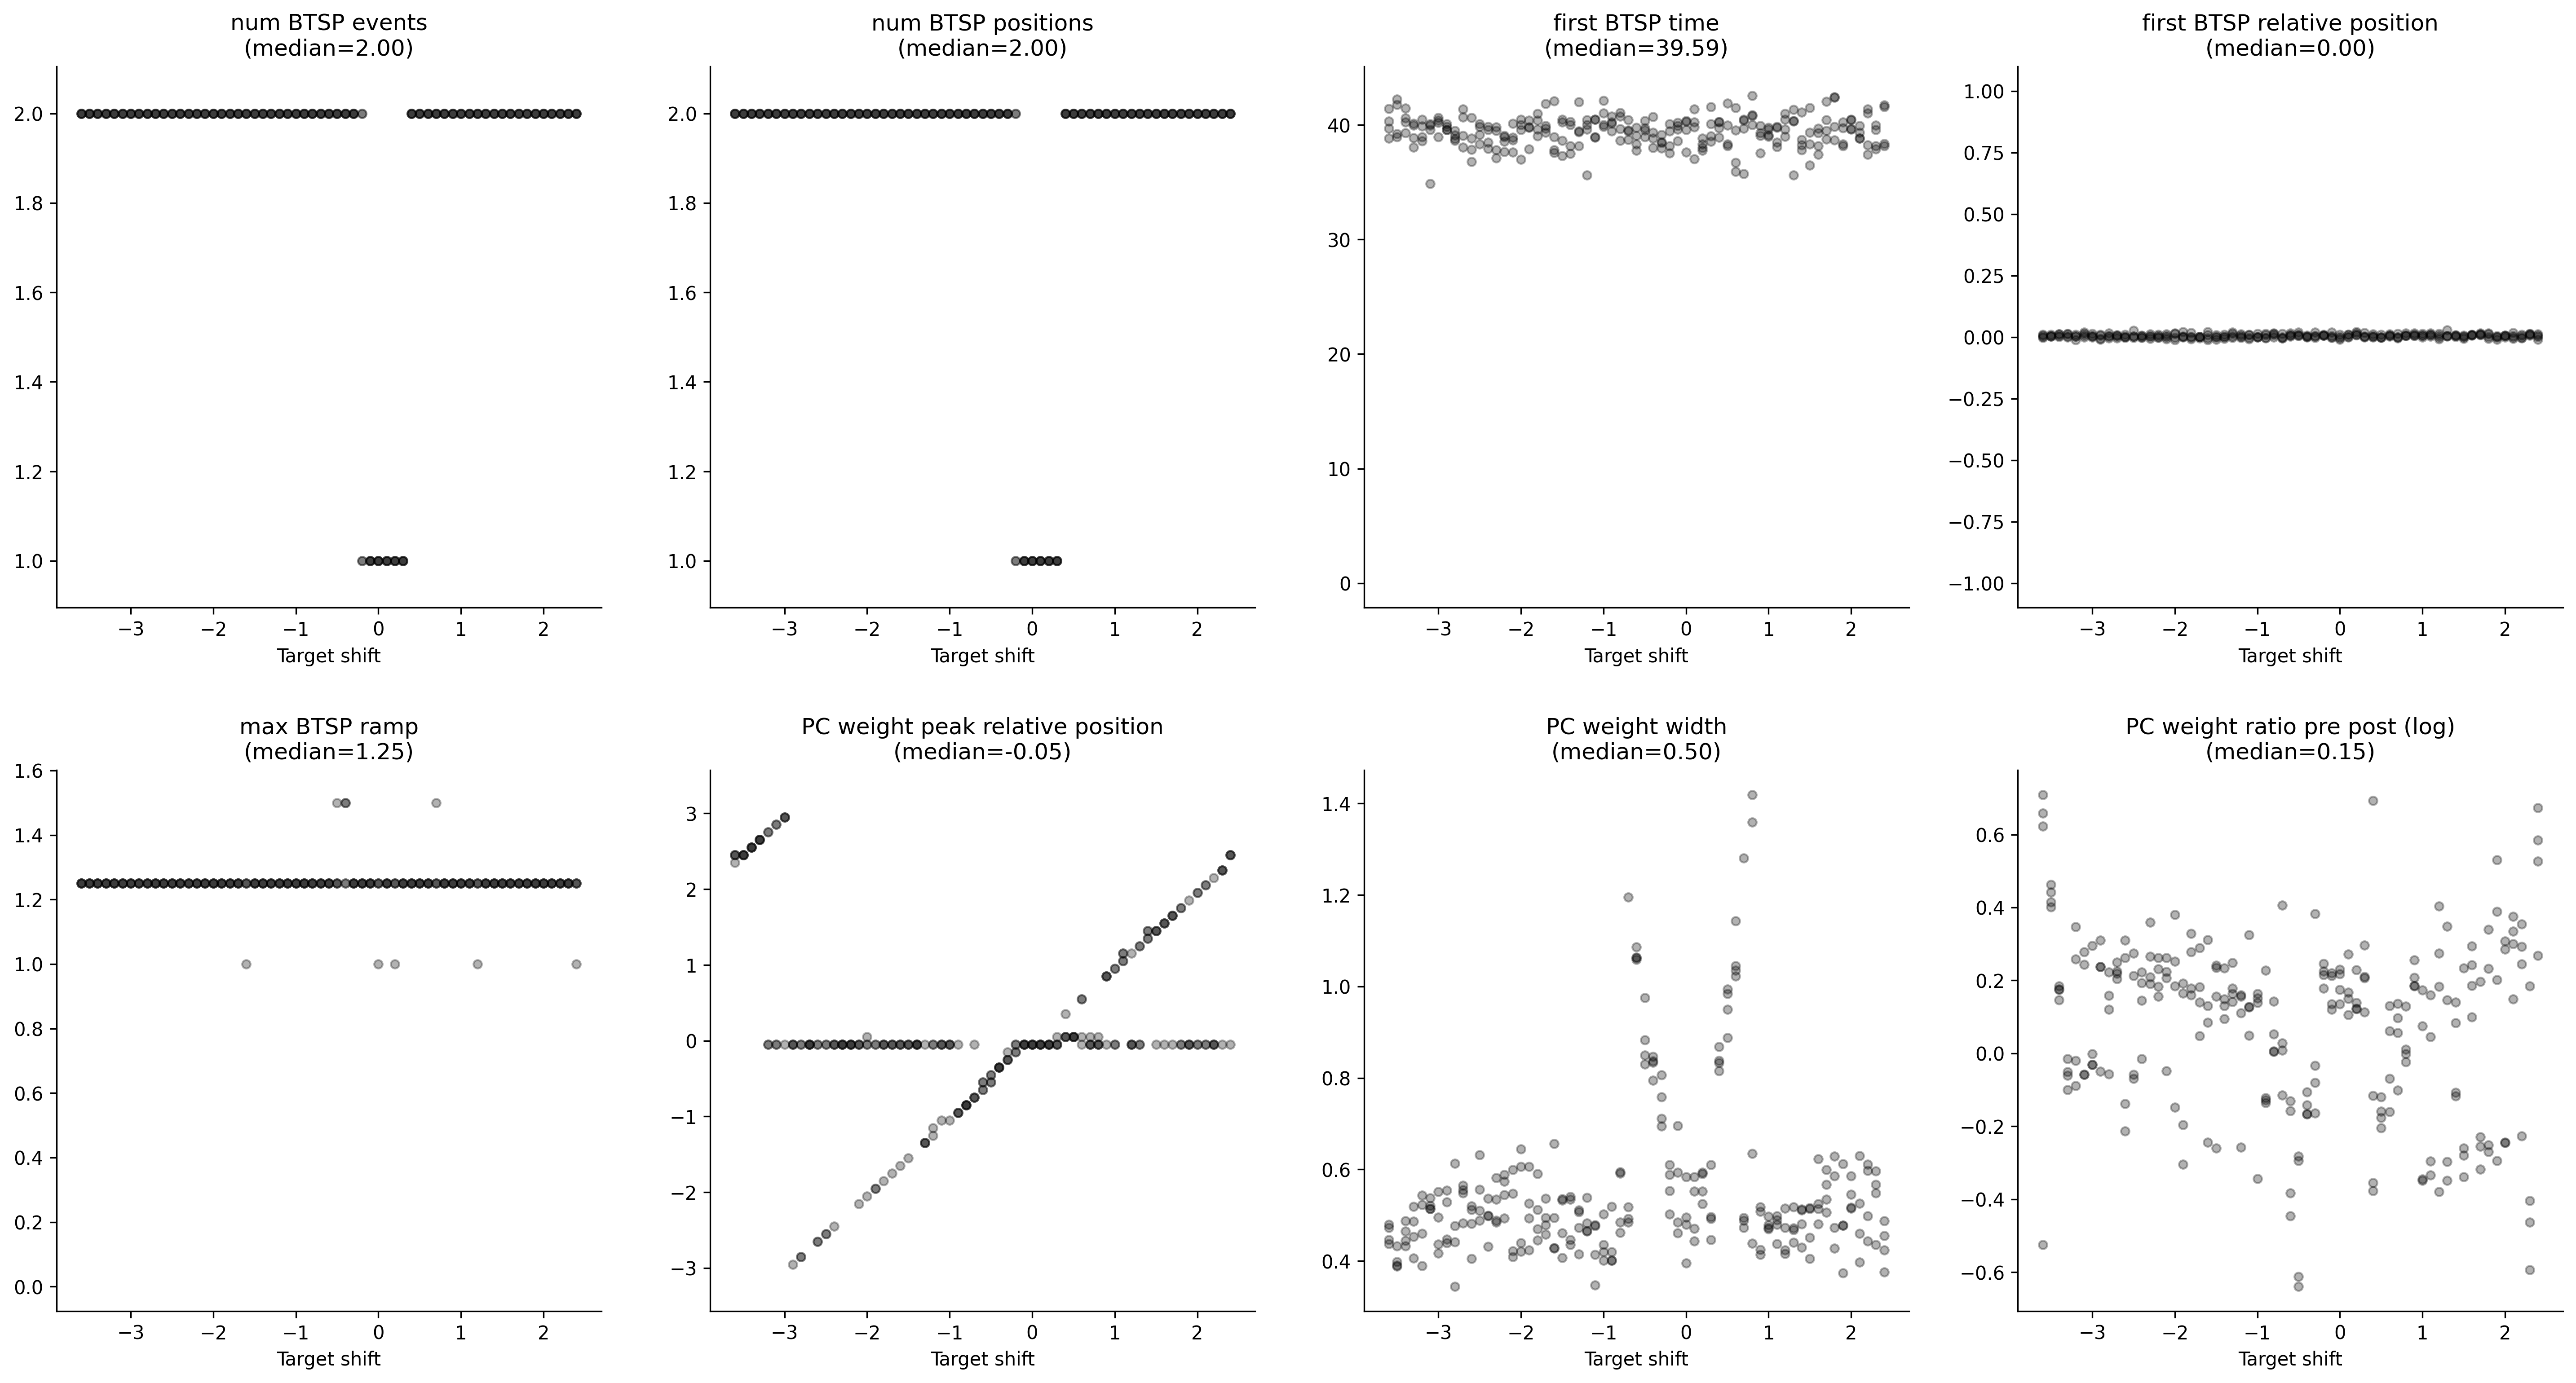

The file beside this chart, header and first rows:
, metric/num_BTSP_events, metric/num_BTSP_positions, metric/first_BTSP_time, metric/first_BTSP_relative_position, metric/max_BTSP_ramp, metric/PC_weight_peak_relative_position, metric/PC_weight_width, metric/PC_weight_ratio_pre_post, timestamp, checkpoint_dir_name, done, training_iteration, trial_id, date, time_this_iter_s, time_total_s, pid, hostname, node_ip, time_since_restore, iterations_since_restore, config/target_shift, logdir
0, 2.0, 2.0, 41.43, 0.00666, 1.25, 2.45, 0.4377, 1.931, 1759200177, , False, 1, 1f7ba_00000, 2025-09-30_03-42-57, 16.94, 16.94, 3997619, cnl-brain9, 155.198.99.250, 16.94, 1, -3.6, 1f7ba_00000
1, 2.0, 2.0, 38.94, 0.003013, 1.25, 2.45, 0.3884, 1.514, 1759200177, , False, 1, 1f7ba_00001, 2025-09-30_03-42-57, 17.28, 17.28, 3997688, cnl-brain9, 155.198.99.250, 17.28, 1, -3.5, 1f7ba_00001
2, 2.0, 2.0, 40.23, 0.01171, 1.25, 2.55, 0.4651, 1.202, 1759200177, , False, 1, 1f7ba_00002, 2025-09-30_03-42-57, 17.27, 17.27, 3997724, cnl-brain9, 155.198.99.250, 17.27, 1, -3.4, 1f7ba_00002
3, 2.0, 2.0, 40.14, 0.01153, 1.25, 2.65, 0.5189, 0.9854, 1759200177, , False, 1, 1f7ba_00003, 2025-09-30_03-42-57, 17.49, 17.49, 3997741, cnl-brain9, 155.198.99.250, 17.49, 1, -3.3, 1f7ba_00003
4, 2.0, 2.0, 38.61, 0.002445, 1.25, 2.75, 0.4598, 0.9145, 1759200177, , False, 1, 1f7ba_00004, 2025-09-30_03-42-57, 17.39, 17.39, 3997809, cnl-brain9, 155.198.99.250, 17.39, 1, -3.2, 1f7ba_00004
5, 2.0, 2.0, 34.86, 0.007383, 1.25, -0.05, 0.5212, 1.275, 1759200177, , False, 1, 1f7ba_00005, 2025-09-30_03-42-57, 17.57, 17.57, 3997808, cnl-brain9, 155.198.99.250, 17.57, 1, -3.1, 1f7ba_00005
6, 2.0, 2.0, 38.97, 0.0002818, 1.25, -0.05, 0.4955, 1.343, 1759200177, , False, 1, 1f7ba_00006, 2025-09-30_03-42-57, 17.11, 17.11, 3997807, cnl-brain9, 155.198.99.250, 17.11, 1, -3.0, 1f7ba_00006
7, 2.0, 2.0, 39.6, -0.005061, 1.25, -0.05, 0.4469, 1.268, 1759200178, , False, 1, 1f7ba_00007, 2025-09-30_03-42-58, 18.2, 18.2, 3997806, cnl-brain9, 155.198.99.250, 18.2, 1, -2.9, 1f7ba_00007
8, 2.0, 2.0, 39.12, 0.01532, 1.25, -2.85, 0.4771, 0.9448, 1759200178, , False, 1, 1f7ba_00008, 2025-09-30_03-42-58, 18.66, 18.66, 3997810, cnl-brain9, 155.198.99.250, 18.66, 1, -2.8, 1f7ba_00008
9, 2.0, 2.0, 39.06, 0.007577, 1.25, -0.05, 0.5652, 1.226, 1759200178, , False, 1, 1f7ba_00009, 2025-09-30_03-42-58, 18.09, 18.09, 3997811, cnl-brain9, 155.198.99.250, 18.09, 1, -2.7, 1f7ba_00009
10, 2.0, 2.0, 40.65, -0.002908, 1.25, -2.65, 0.4051, 0.8711, 1759200176, , False, 1, 1f7ba_00010, 2025-09-30_03-42-56, 16.51, 16.51, 3997812, cnl-brain9, 155.198.99.250, 16.51, 1, -2.6, 1f7ba_00010
11, 2.0, 2.0, 39.87, 0.003932, 1.25, -0.05, 0.556, 1.238, 1759200178, , False, 1, 1f7ba_00011, 2025-09-30_03-42-58, 17.73, 17.73, 3997813, cnl-brain9, 155.198.99.250, 17.73, 1, -2.5, 1f7ba_00011
12, 2.0, 2.0, 38.49, -0.001682, 1.25, -0.05, 0.4984, 1.25, 1759200177, , False, 1, 1f7ba_00012, 2025-09-30_03-42-57, 17.42, 17.42, 3997814, cnl-brain9, 155.198.99.250, 17.42, 1, -2.4, 1f7ba_00012
13, 2.0, 2.0, 37.83, 0.00588, 1.25, -0.05, 0.5348, 1.304, 1759200176, , False, 1, 1f7ba_00013, 2025-09-30_03-42-56, 15.55, 15.55, 3997815, cnl-brain9, 155.198.99.250, 15.55, 1, -2.3, 1f7ba_00013
14, 2.0, 2.0, 37.68, 0.01127, 1.25, -0.05, 0.5739, 1.201, 1759200176, , False, 1, 1f7ba_00014, 2025-09-30_03-42-56, 16.88, 16.88, 3997816, cnl-brain9, 155.198.99.250, 16.88, 1, -2.2, 1f7ba_00014
15, 2.0, 2.0, 37.62, 0.01283, 1.25, -2.15, 0.4096, 0.953, 1759200178, , False, 1, 1f7ba_00015, 2025-09-30_03-42-58, 17.89, 17.89, 3997817, cnl-brain9, 155.198.99.250, 17.89, 1, -2.1, 1f7ba_00015
16, 2.0, 2.0, 40.5, -0.001989, 1.25, -0.05, 0.4393, 1.287, 1759200179, , False, 1, 1f7ba_00016, 2025-09-30_03-42-59, 19.26, 19.26, 3997819, cnl-brain9, 155.198.99.250, 19.26, 1, -2.0, 1f7ba_00016
17, 2.0, 2.0, 37.89, 0.02138, 1.25, -1.95, 0.6068, 0.8218, 1759200178, , False, 1, 1f7ba_00017, 2025-09-30_03-42-58, 18.48, 18.48, 3997821, cnl-brain9, 155.198.99.250, 18.48, 1, -1.9, 1f7ba_00017
18, 2.0, 2.0, 39.63, -0.001, 1.25, -0.05, 0.4698, 1.32, 1759200177, , False, 1, 1f7ba_00018, 2025-09-30_03-42-57, 17.38, 17.38, 3997822, cnl-brain9, 155.198.99.250, 17.38, 1, -1.8, 1f7ba_00018
19, 2.0, 2.0, 39.69, -0.004534, 1.25, -0.05, 0.4788, 1.335, 1759200179, , False, 1, 1f7ba_00019, 2025-09-30_03-42-59, 18.61, 18.61, 3997823, cnl-brain9, 155.198.99.250, 18.61, 1, -1.7, 1f7ba_00019
20, 2.0, 2.0, 37.83, -0.012, 1.25, -0.05, 0.4274, 1.365, 1759200178, , False, 1, 1f7ba_00020, 2025-09-30_03-42-58, 17.65, 17.65, 3997824, cnl-brain9, 155.198.99.250, 17.65, 1, -1.6, 1f7ba_00020
21, 2.0, 2.0, 40.23, 0.001188, 1.25, -0.05, 0.5359, 1.169, 1759200178, , False, 1, 1f7ba_00021, 2025-09-30_03-42-58, 17.91, 17.91, 3997825, cnl-brain9, 155.198.99.250, 17.91, 1, -1.5, 1f7ba_00021
22, 2.0, 2.0, 38.19, -0.005901, 1.25, -0.05, 0.4468, 1.263, 1759200178, , False, 1, 1f7ba_00022, 2025-09-30_03-42-58, 17.94, 17.94, 3997826, cnl-brain9, 155.198.99.250, 17.94, 1, -1.4, 1f7ba_00022
23, 2.0, 2.0, 39.39, 0.003976, 1.25, -1.35, 0.5111, 1.195, 1759200178, , False, 1, 1f7ba_00023, 2025-09-30_03-42-58, 18.13, 18.13, 3997827, cnl-brain9, 155.198.99.250, 18.13, 1, -1.3, 1f7ba_00023
24, 2.0, 2.0, 40.02, 0.00691, 1.25, -1.25, 0.4822, 0.773, 1759200177, , False, 1, 1f7ba_00024, 2025-09-30_03-42-57, 17.38, 17.38, 3997828, cnl-brain9, 155.198.99.250, 17.38, 1, -1.2, 1f7ba_00024
25, 2.0, 2.0, 40.47, 0.008704, 1.25, -0.05, 0.4763, 1.05, 1759200177, , False, 1, 1f7ba_00025, 2025-09-30_03-42-57, 16.89, 16.89, 3997829, cnl-brain9, 155.198.99.250, 16.89, 1, -1.1, 1f7ba_00025
26, 2.0, 2.0, 39.87, 0.01356, 1.25, -1.05, 0.5028, 0.7093, 1759200177, , False, 1, 1f7ba_00026, 2025-09-30_03-42-57, 17.05, 17.05, 3997830, cnl-brain9, 155.198.99.250, 17.05, 1, -1.0, 1f7ba_00026
27, 2.0, 2.0, 40.14, -0.001411, 1.25, -0.95, 0.5187, 0.8733, 1759200178, , False, 1, 1f7ba_00027, 2025-09-30_03-42-58, 18.2, 18.2, 3997831, cnl-brain9, 155.198.99.250, 18.2, 1, -0.9, 1f7ba_00027
28, 2.0, 2.0, 40.77, 0.008841, 1.25, -0.85, 0.5942, 1.054, 1759200177, , False, 1, 1f7ba_00028, 2025-09-30_03-42-57, 17.04, 17.04, 3997832, cnl-brain9, 155.198.99.250, 17.04, 1, -0.8, 1f7ba_00028
29, 2.0, 2.0, 40.44, -2.403823598351451e-05, 1.25, -0.75, 0.4921, 1.029, 1759200177, , False, 1, 1f7ba_00029, 2025-09-30_03-42-57, 16.46, 16.46, 3997833, cnl-brain9, 155.198.99.250, 16.46, 1, -0.7, 1f7ba_00029
30, 2.0, 2.0, 37.77, 0.007333, 1.25, -0.55, 1.062, 0.8545, 1759200179, , False, 1, 1f7ba_00030, 2025-09-30_03-42-59, 18.73, 18.73, 3997834, cnl-brain9, 155.198.99.250, 18.73, 1, -0.6, 1f7ba_00030
31, 2.0, 2.0, 40.35, 0.01083, 1.25, -0.45, 0.8493, 0.7547, 1759200178, , False, 1, 1f7ba_00031, 2025-09-30_03-42-58, 18.4, 18.4, 3997835, cnl-brain9, 155.198.99.250, 18.4, 1, -0.5, 1f7ba_00031
32, 2.0, 2.0, 39.33, 0.007133, 1.25, -0.35, 0.7943, 0.8996, 1759200178, , False, 1, 1f7ba_00032, 2025-09-30_03-42-58, 17.44, 17.44, 3997836, cnl-brain9, 155.198.99.250, 17.44, 1, -0.4, 1f7ba_00032
33, 2.0, 2.0, 37.98, 0.01888, 1.25, -0.25, 0.8063, 0.9667, 1759200177, , False, 1, 1f7ba_00033, 2025-09-30_03-42-57, 16.32, 16.32, 3997837, cnl-brain9, 155.198.99.250, 16.32, 1, -0.3, 1f7ba_00033
34, 2.0, 2.0, 40.08, 0.007742, 1.25, -0.15, 0.5886, 1.253, 1759200177, , False, 1, 1f7ba_00034, 2025-09-30_03-42-57, 17.57, 17.57, 3997839, cnl-brain9, 155.198.99.250, 17.57, 1, -0.2, 1f7ba_00034
35, 1.0, 1.0, 39.63, 0.005649, 1.25, -0.05, 0.594, 1.145, 1759200178, , False, 1, 1f7ba_00035, 2025-09-30_03-42-58, 18.2, 18.2, 3997820, cnl-brain9, 155.198.99.250, 18.2, 1, -0.1, 1f7ba_00035
36, 1.0, 1.0, 39.57, -0.003877, 1.25, -0.05, 0.4954, 1.259, 1759200171, , False, 1, 1f7ba_00036, 2025-09-30_03-42-51, 10.69, 10.69, 3997844, cnl-brain9, 155.198.99.250, 10.69, 1, 0.0, 1f7ba_00036
37, 1.0, 1.0, 41.4, 0.01056, 1.25, -0.05, 0.5841, 1.111, 1759200178, , False, 1, 1f7ba_00037, 2025-09-30_03-42-58, 18.19, 18.19, 3997842, cnl-brain9, 155.198.99.250, 18.19, 1, 0.1, 1f7ba_00037
38, 1.0, 1.0, 38.31, 0.02101, 1.25, -0.05, 0.5906, 1.131, 1759200177, , False, 1, 1f7ba_00038, 2025-09-30_03-42-57, 17.6, 17.6, 3997840, cnl-brain9, 155.198.99.250, 17.6, 1, 0.2, 1f7ba_00038
39, 1.0, 1.0, 38.55, 0.01802, 1.25, 0.05, 0.6101, 1.119, 1759200178, , False, 1, 1f7ba_00039, 2025-09-30_03-42-58, 18.08, 18.08, 3997845, cnl-brain9, 155.198.99.250, 18.08, 1, 0.3, 1f7ba_00039
40, 2.0, 2.0, 38.91, 0.0006519, 1.25, 0.05, 0.8382, 0.8903, 1759200179, , False, 1, 1f7ba_00040, 2025-09-30_03-42-59, 18.44, 18.44, 3997847, cnl-brain9, 155.198.99.250, 18.44, 1, 0.4, 1f7ba_00040
41, 2.0, 2.0, 38.31, 0.01047, 1.25, 0.05, 0.9943, 0.8154, 1759200178, , False, 1, 1f7ba_00041, 2025-09-30_03-42-58, 18.06, 18.06, 3997848, cnl-brain9, 155.198.99.250, 18.06, 1, 0.5, 1f7ba_00041
42, 2.0, 2.0, 39.54, 0.006118, 1.25, 0.55, 1.022, 1.063, 1759200177, , False, 1, 1f7ba_00042, 2025-09-30_03-42-57, 16.79, 16.79, 3997849, cnl-brain9, 155.198.99.250, 16.79, 1, 0.6, 1f7ba_00042
43, 2.0, 2.0, 35.73, -0.003964, 1.5, -0.05, 0.4947, 1.147, 1759200178, , False, 1, 1f7ba_00043, 2025-09-30_03-42-58, 18.2, 18.2, 3997850, cnl-brain9, 155.198.99.250, 18.2, 1, 0.7, 1f7ba_00043
44, 2.0, 2.0, 42.57, 0.00576, 1.25, -0.05, 0.4384, 1.138, 1759200180, , False, 1, 1f7ba_00044, 2025-09-30_03-43-00, 19.58, 19.58, 3997851, cnl-brain9, 155.198.99.250, 19.58, 1, 0.8, 1f7ba_00044
45, 2.0, 2.0, 39.3, 0.01571, 1.25, 0.85, 0.4246, 1.203, 1759200177, , False, 1, 1f7ba_00045, 2025-09-30_03-42-57, 16.68, 16.68, 3997852, cnl-brain9, 155.198.99.250, 16.68, 1, 0.9, 1f7ba_00045
46, 2.0, 2.0, 39, 0.007107, 1.25, -0.05, 0.4977, 1.077, 1759200178, , False, 1, 1f7ba_00046, 2025-09-30_03-42-58, 18.16, 18.16, 3997853, cnl-brain9, 155.198.99.250, 18.16, 1, 1, 1f7ba_00046
47, 2.0, 2.0, 39.78, 0.008882, 1.25, 1.05, 0.498, 0.7164, 1759200177, , False, 1, 1f7ba_00047, 2025-09-30_03-42-57, 16.46, 16.46, 3997854, cnl-brain9, 155.198.99.250, 16.46, 1, 1.1, 1f7ba_00047
48, 2.0, 2.0, 40.5, 0.006885, 1.25, -0.05, 0.4732, 1.201, 1759200176, , False, 1, 1f7ba_00048, 2025-09-30_03-42-56, 16.43, 16.43, 3997857, cnl-brain9, 155.198.99.250, 16.43, 1, 1.2, 1f7ba_00048
49, 2.0, 2.0, 35.64, 0.02817, 1.25, 1.25, 0.4721, 0.743, 1759200176, , False, 1, 1f7ba_00049, 2025-09-30_03-42-56, 16.11, 16.11, 3997859, cnl-brain9, 155.198.99.250, 16.11, 1, 1.3, 1f7ba_00049
50, 2.0, 2.0, 37.83, 0.006397, 1.25, 1.35, 0.5108, 0.898, 1759200185, , False, 1, 1f7ba_00050, 2025-09-30_03-43-05, 14.57, 14.57, 3997844, cnl-brain9, 155.198.99.250, 14.57, 1, 1.4, 1f7ba_00050
51, 2.0, 2.0, 41.49, 0.006046, 1.25, 1.45, 0.5159, 0.7715, 1759200193, , False, 1, 1f7ba_00051, 2025-09-30_03-43-13, 17.54, 17.54, 3997815, cnl-brain9, 155.198.99.250, 17.54, 1, 1.5, 1f7ba_00051
52, 2.0, 2.0, 39.69, 0.006184, 1.25, 1.55, 0.481, 1.274, 1759200195, , False, 1, 1f7ba_00052, 2025-09-30_03-43-15, 19.11, 19.11, 3997859, cnl-brain9, 155.198.99.250, 19.11, 1, 1.6, 1f7ba_00052
53, 2.0, 2.0, 40.44, 0.008074, 1.25, -0.05, 0.5348, 1.218, 1759200193, , False, 1, 1f7ba_00053, 2025-09-30_03-43-13, 16.49, 16.49, 3997812, cnl-brain9, 155.198.99.250, 16.49, 1, 1.7, 1f7ba_00053
54, 2.0, 2.0, 39.87, 0.0008359, 1.25, 1.75, 0.4726, 0.7638, 1759200195, , False, 1, 1f7ba_00054, 2025-09-30_03-43-15, 18.04, 18.04, 3997833, cnl-brain9, 155.198.99.250, 18.04, 1, 1.8, 1f7ba_00054
55, 2.0, 2.0, 40.26, -0.0007833, 1.25, 1.85, 0.4778, 0.7452, 1759200195, , False, 1, 1f7ba_00055, 2025-09-30_03-43-15, 18.61, 18.61, 3997816, cnl-brain9, 155.198.99.250, 18.61, 1, 1.9, 1f7ba_00055
56, 2.0, 2.0, 40.5, 0.007398, 1.25, 1.95, 0.5853, 0.7824, 1759200195, , False, 1, 1f7ba_00056, 2025-09-30_03-43-15, 18.52, 18.52, 3997807, cnl-brain9, 155.198.99.250, 18.52, 1, 2, 1f7ba_00056
57, 2.0, 2.0, 38.82, -0.005209, 1.25, -0.05, 0.3969, 1.455, 1759200195, , False, 1, 1f7ba_00057, 2025-09-30_03-43-15, 18.1, 18.1, 3997688, cnl-brain9, 155.198.99.250, 18.1, 1, 2.1, 1f7ba_00057
58, 2.0, 2.0, 37.41, -0.00332, 1.25, -0.05, 0.4983, 1.426, 1759200195, , False, 1, 1f7ba_00058, 2025-09-30_03-43-15, 18.57, 18.57, 3997854, cnl-brain9, 155.198.99.250, 18.57, 1, 2.2, 1f7ba_00058
59, 2.0, 2.0, 39.6, 0.01166, 1.25, 2.25, 0.548, 0.6296, 1759200196, , False, 1, 1f7ba_00059, 2025-09-30_03-43-16, 19.13, 19.13, 3997829, cnl-brain9, 155.198.99.250, 19.13, 1, 2.3, 1f7ba_00059
... 184 more rows
